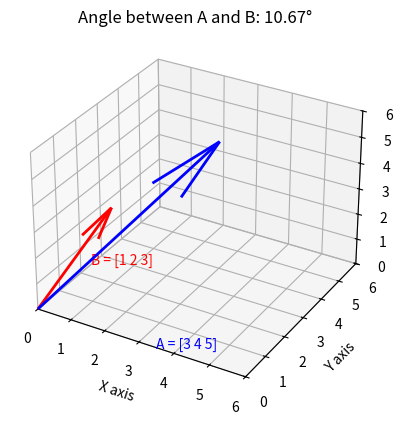

The matplotlib source for this figure:
import numpy as np
import matplotlib.pyplot as plt
from matplotlib.animation import FuncAnimation

# Define vectors
A = np.array([3, 4, 5])  # Vector A
B = np.array([1, 2, 3])  # Vector B

# Function to compute magnitude of a vector
def magnitude(vector):
    return np.linalg.norm(vector)

# Function to compute the angle between two vectors
def angle_between_vectors(A, B):
    dot_product = np.dot(A, B)
    mag_A = magnitude(A)
    mag_B = magnitude(B)
    cos_theta = dot_product / (mag_A * mag_B)
    theta = np.arccos(cos_theta)
    return np.degrees(theta)

# Setup the figure and axis for the animation
fig = plt.figure()
ax = fig.add_subplot(111, projection='3d')

# Setting the limits for the plot
ax.set_xlim([0, 6])
ax.set_ylim([0, 6])
ax.set_zlim([0, 6])

# Adding labels
ax.set_xlabel('X axis')
ax.set_ylabel('Y axis')
ax.set_zlabel('Z axis')

# Create the quiver plot (arrows for vectors)
quiver_A = ax.quiver(0, 0, 0, A[0], A[1], A[2], color='b', label="Vector A (3i + 4j + 5k)", linewidth=2)
quiver_B = ax.quiver(0, 0, 0, B[0], B[1], B[2], color='r', label="Vector B (i + 2j + 3k)", linewidth=2)

# Function to draw the dotted lines representing vector components
def draw_dotted_line(start, end, color):
    ax.plot([start[0], end[0]], [start[1], end[1]], [start[2], end[2]], color=color, linestyle=':', linewidth=2)

# Add text annotations for the components of the vectors
text_A = ax.text(3.5, 0, 0, f"A = {A}", color='blue')
text_B = ax.text(0, 2.5, 0, f"B = {B}", color='red')

# Create the figure title and labels for magnitude and angle
title = ax.set_title(f"Angle between A and B: {angle_between_vectors(A, B):.2f}°", fontsize=12)

# Update function for animation
def update(frame):
    # Animate Vector A and Vector B
    ax.cla()  # Clear the axis
    ax.set_xlim([0, 6])
    ax.set_ylim([0, 6])
    ax.set_zlim([0, 6])

    # Re-add the vectors and components at each frame
    ax.quiver(0, 0, 0, A[0], A[1], A[2], color='b', label="Vector A", linewidth=2)
    ax.quiver(0, 0, 0, B[0], B[1], B[2], color='r', label="Vector B", linewidth=2)

    # Draw the dotted lines for the components of the vectors
    draw_dotted_line([0, 0, 0], [A[0], 0, 0], 'blue')  # X-component of A
    draw_dotted_line([A[0], 0, 0], [A[0], A[1], 0], 'blue')  # Y-component of A
    draw_dotted_line([A[0], A[1], 0], [A[0], A[1], A[2]], 'blue')  # Z-component of A

    draw_dotted_line([0, 0, 0], [B[0], 0, 0], 'red')  # X-component of B
    draw_dotted_line([B[0], 0, 0], [B[0], B[1], 0], 'red')  # Y-component of B
    draw_dotted_line([B[0], B[1], 0], [B[0], B[1], B[2]], 'red')  # Z-component of B

    # Re-add the text labels
    ax.text(3.5, 0, 0, f"A = {A}", color='blue')
    ax.text(0, 2.5, 0, f"B = {B}", color='red')

    # Update the title with the new angle between vectors
    title.set_text(f"Angle between A and B: {angle_between_vectors(A, B):.2f}°")
    
# Create the animation
ani = FuncAnimation(fig, update, frames=np.linspace(0, 2 * np.pi, 60), interval=100)

# Show the plot
plt.show()
